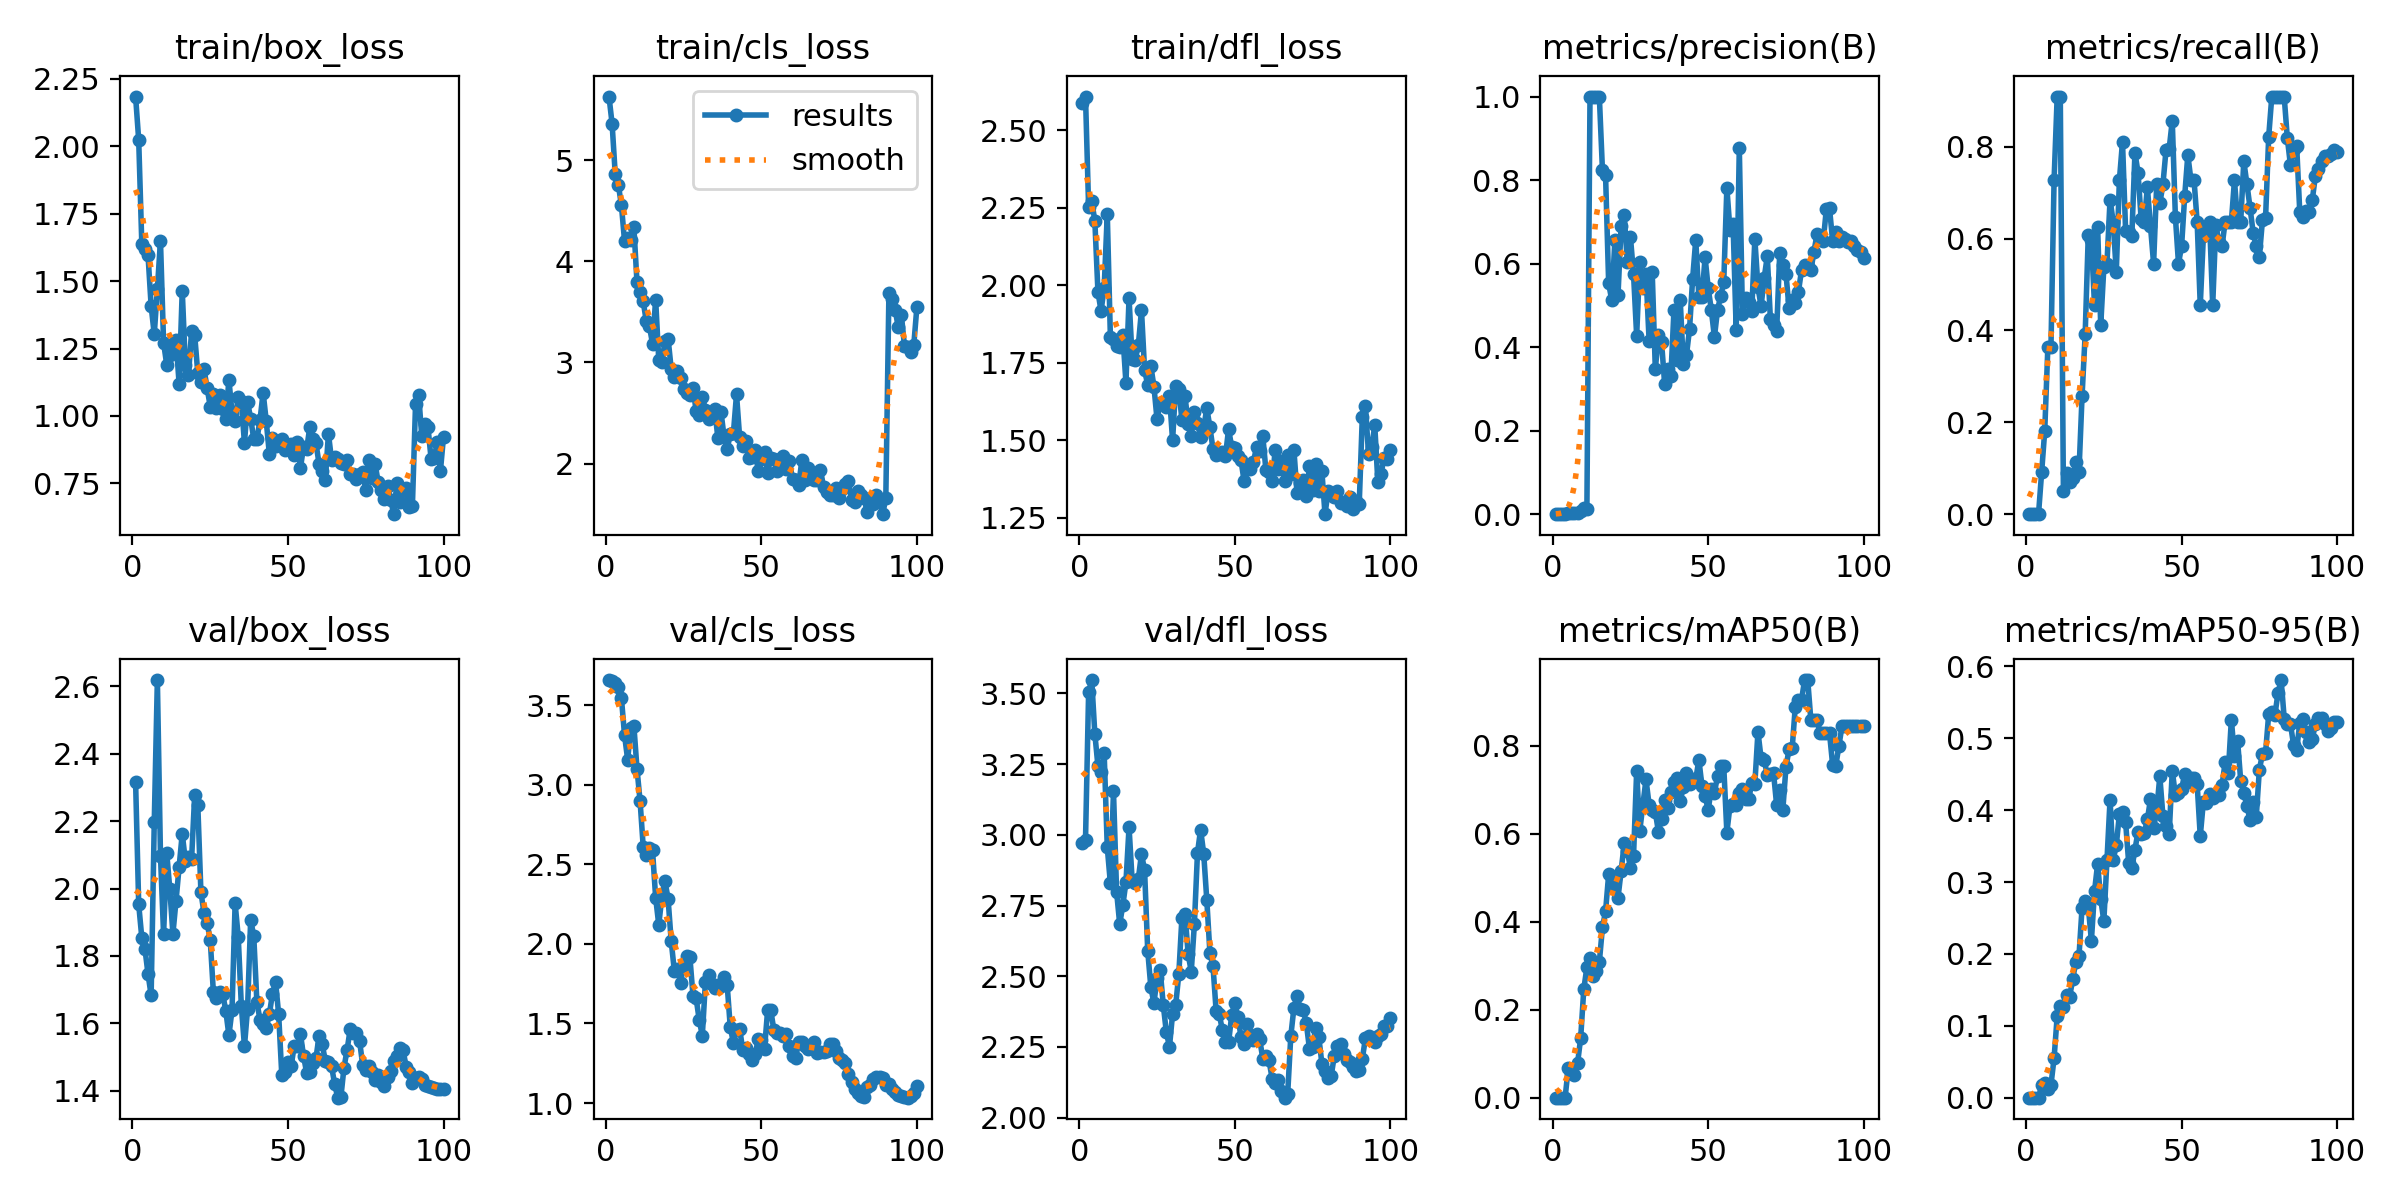

The data file committed next to this chart (first rows):
epoch, train/box_loss, train/cls_loss, train/dfl_loss, metrics/precision(B), metrics/recall(B), metrics/mAP50(B), metrics/mAP50-95(B), val/box_loss, val/cls_loss, val/dfl_loss, lr/pg0, lr/pg1, lr/pg2
1, 2.183, 5.628, 2.588, 0, 0, 0, 0, 2.317, 3.658, 2.969, 2.275e-05, 2.275e-05, 2.275e-05
2, 2.023, 5.359, 2.609, 0, 0, 0, 0, 1.953, 3.651, 2.981, 4.9555e-05, 4.9555e-05, 4.9555e-05
3, 1.638, 4.864, 2.253, 0, 0, 0, 0, 1.854, 3.64, 3.503, 7.5818e-05, 7.5818e-05, 7.5818e-05
4, 1.617, 4.757, 2.272, 0, 0, 0, 0, 1.821, 3.612, 3.547, 0.0001015, 0.0001015, 0.0001015
5, 1.596, 4.551, 2.208, 0.00255, 0.09091, 0.0672, 0.01754, 1.746, 3.544, 3.357, 0.0001267, 0.0001267, 0.0001267
6, 1.407, 4.199, 1.979, 0.00162, 0.1818, 0.05626, 0.01994, 1.683, 3.311, 3.243, 0.0001514, 0.0001514, 0.0001514
7, 1.303, 4.233, 1.917, 0.00325, 0.3636, 0.05261, 0.01196, 2.196, 3.158, 3.223, 0.0001755, 0.0001755, 0.0001755
8, 1.471, 4.207, 1.992, 0.0028, 0.3636, 0.0781, 0.01776, 2.619, 3.357, 3.289, 0.000199, 0.000199, 0.000199
9, 1.649, 4.336, 2.23, 0.00857, 0.7273, 0.1357, 0.05486, 2.098, 3.372, 2.956, 0.0002221, 0.0002221, 0.0002221
10, 1.272, 3.794, 1.833, 0.01436, 0.9091, 0.2466, 0.1132, 1.864, 3.101, 2.829, 0.0002445, 0.0002445, 0.0002445
11, 1.19, 3.694, 1.828, 0.01194, 0.9091, 0.2967, 0.127, 2.107, 2.896, 3.153, 0.0002665, 0.0002665, 0.0002665
12, 1.225, 3.603, 1.805, 1, 0.05141, 0.3182, 0.1268, 1.998, 2.61, 2.798, 0.0002879, 0.0002879, 0.0002879
13, 1.254, 3.406, 1.801, 1, 0.09041, 0.2776, 0.1431, 1.865, 2.558, 2.684, 0.0003087, 0.0003087, 0.0003087
14, 1.281, 3.358, 1.839, 1, 0.06964, 0.288, 0.1403, 1.964, 2.601, 2.752, 0.0003291, 0.0003291, 0.0003291
15, 1.118, 3.184, 1.686, 1, 0.07881, 0.3084, 0.1649, 2.065, 2.587, 2.832, 0.0003488, 0.0003488, 0.0003488
16, 1.464, 3.622, 1.959, 0.8237, 0.1139, 0.3871, 0.1894, 2.163, 2.291, 3.027, 0.0003681, 0.0003681, 0.0003681
17, 1.189, 3.028, 1.763, 0.8123, 0.09091, 0.4237, 0.1966, 2.082, 2.121, 2.838, 0.0003829, 0.0003829, 0.0003829
18, 1.151, 3.004, 1.76, 0.5527, 0.2573, 0.5076, 0.2644, 2.094, 2.294, 2.828, 0.0003784, 0.0003784, 0.0003784
19, 1.314, 3.208, 1.809, 0.5119, 0.3924, 0.484, 0.2742, 2.087, 2.395, 2.845, 0.0003739, 0.0003739, 0.0003739
20, 1.3, 3.236, 1.92, 0.6564, 0.6084, 0.4997, 0.2658, 2.279, 2.283, 2.933, 0.0003694, 0.0003694, 0.0003694
21, 1.159, 2.938, 1.726, 0.5239, 0.5961, 0.4545, 0.2185, 2.248, 2.018, 2.874, 0.0003649, 0.0003649, 0.0003649
22, 1.127, 2.86, 1.679, 0.6895, 0.4546, 0.5151, 0.287, 1.99, 1.832, 2.591, 0.0003604, 0.0003604, 0.0003604
23, 1.173, 2.911, 1.74, 0.7157, 0.6248, 0.5783, 0.3254, 1.927, 1.844, 2.462, 0.0003559, 0.0003559, 0.0003559
24, 1.104, 2.852, 1.674, 0.603, 0.4111, 0.5608, 0.2763, 1.898, 1.756, 2.404, 0.0003514, 0.0003514, 0.0003514
25, 1.035, 2.74, 1.567, 0.6638, 0.537, 0.5231, 0.2458, 1.847, 1.865, 2.494, 0.0003469, 0.0003469, 0.0003469
26, 1.083, 2.703, 1.621, 0.5742, 0.5454, 0.5503, 0.33, 1.694, 1.925, 2.523, 0.0003424, 0.0003424, 0.0003424
27, 1.029, 2.681, 1.617, 0.4271, 0.6849, 0.7425, 0.4145, 1.677, 1.92, 2.399, 0.0003379, 0.0003379, 0.0003379
28, 1.077, 2.751, 1.607, 0.6044, 0.6364, 0.6068, 0.3308, 1.694, 1.675, 2.301, 0.0003334, 0.0003334, 0.0003334
29, 1.025, 2.525, 1.643, 0.5418, 0.5269, 0.6663, 0.3511, 1.688, 1.661, 2.251, 0.0003289, 0.0003289, 0.0003289
30, 0.9877, 2.483, 1.5, 0.5763, 0.7273, 0.7236, 0.3946, 1.637, 1.524, 2.367, 0.0003244, 0.0003244, 0.0003244
31, 1.135, 2.664, 1.677, 0.4153, 0.8105, 0.6663, 0.3974, 1.564, 1.423, 2.398, 0.0003199, 0.0003199, 0.0003199
32, 1.013, 2.533, 1.665, 0.5793, 0.617, 0.6538, 0.3832, 1.639, 1.759, 2.508, 0.0003154, 0.0003154, 0.0003154
33, 0.9829, 2.442, 1.565, 0.3468, 0.6145, 0.6495, 0.3262, 1.956, 1.802, 2.708, 0.0003109, 0.0003109, 0.0003109
34, 1.072, 2.473, 1.642, 0.4284, 0.6053, 0.6049, 0.319, 1.857, 1.748, 2.721, 0.0003063, 0.0003063, 0.0003063
35, 1.057, 2.54, 1.554, 0.413, 0.7864, 0.6345, 0.345, 1.652, 1.725, 2.578, 0.0003018, 0.0003018, 0.0003018
36, 0.8987, 2.255, 1.515, 0.311, 0.7434, 0.6772, 0.3704, 1.532, 1.742, 2.517, 0.0002973, 0.0002973, 0.0002973
37, 1.052, 2.512, 1.592, 0.347, 0.6416, 0.6584, 0.3663, 1.644, 1.738, 2.683, 0.0002928, 0.0002928, 0.0002928
38, 0.9906, 2.268, 1.555, 0.3307, 0.6364, 0.696, 0.3685, 1.908, 1.792, 2.936, 0.0002883, 0.0002883, 0.0002883
39, 0.9145, 2.141, 1.509, 0.4891, 0.7115, 0.7189, 0.3871, 1.858, 1.741, 3.019, 0.0002838, 0.0002838, 0.0002838
40, 0.9132, 2.297, 1.54, 0.37, 0.6262, 0.728, 0.4153, 1.663, 1.475, 2.934, 0.0002793, 0.0002793, 0.0002793
41, 0.985, 2.303, 1.604, 0.5134, 0.5454, 0.6742, 0.3746, 1.61, 1.38, 2.769, 0.0002748, 0.0002748, 0.0002748
42, 1.087, 2.684, 1.542, 0.3593, 0.7185, 0.7066, 0.3999, 1.599, 1.461, 2.583, 0.0002703, 0.0002703, 0.0002703
43, 0.9822, 2.262, 1.471, 0.3803, 0.6763, 0.7387, 0.4474, 1.587, 1.468, 2.535, 0.0002658, 0.0002658, 0.0002658
44, 0.8593, 2.174, 1.452, 0.443, 0.7182, 0.7127, 0.3915, 1.626, 1.335, 2.377, 0.0002613, 0.0002613, 0.0002613
45, 0.9181, 2.222, 1.455, 0.5638, 0.7932, 0.7236, 0.3785, 1.688, 1.344, 2.366, 0.0002568, 0.0002568, 0.0002568
46, 0.8898, 2.058, 1.463, 0.6571, 0.7952, 0.7236, 0.3662, 1.724, 1.309, 2.309, 0.0002523, 0.0002523, 0.0002523
47, 0.9066, 2.065, 1.45, 0.5194, 0.8565, 0.7689, 0.4548, 1.627, 1.27, 2.268, 0.0002478, 0.0002478, 0.0002478
48, 0.9158, 2.131, 1.536, 0.5205, 0.6474, 0.7086, 0.4213, 1.447, 1.308, 2.266, 0.0002433, 0.0002433, 0.0002433
49, 0.8741, 1.923, 1.479, 0.6151, 0.5454, 0.6859, 0.4243, 1.456, 1.401, 2.362, 0.0002388, 0.0002388, 0.0002388
50, 0.8826, 2.043, 1.474, 0.5415, 0.5835, 0.6544, 0.4297, 1.485, 1.395, 2.407, 0.0002343, 0.0002343, 0.0002343
51, 0.8962, 2.119, 1.451, 0.4894, 0.6931, 0.7028, 0.4502, 1.473, 1.34, 2.357, 0.0002298, 0.0002298, 0.0002298
52, 0.854, 1.905, 1.435, 0.4239, 0.782, 0.6935, 0.4393, 1.533, 1.583, 2.285, 0.0002253, 0.0002253, 0.0002253
53, 0.9045, 2.055, 1.368, 0.4893, 0.7273, 0.7312, 0.4455, 1.534, 1.586, 2.262, 0.0002208, 0.0002208, 0.0002208
54, 0.8083, 2.042, 1.411, 0.5216, 0.7273, 0.7538, 0.445, 1.568, 1.459, 2.333, 0.0002163, 0.0002163, 0.0002163
55, 0.8849, 1.925, 1.408, 0.5558, 0.6364, 0.7538, 0.4363, 1.503, 1.442, 2.292, 0.0002118, 0.0002118, 0.0002118
56, 0.8765, 2.05, 1.431, 0.7813, 0.4546, 0.603, 0.3638, 1.452, 1.44, 2.275, 0.0002072, 0.0002072, 0.0002072
57, 0.9585, 2.077, 1.479, 0.6806, 0.6052, 0.6633, 0.4117, 1.454, 1.42, 2.297, 0.0002027, 0.0002027, 0.0002027
58, 0.9138, 1.949, 1.467, 0.695, 0.623, 0.6674, 0.4094, 1.483, 1.432, 2.277, 0.0001982, 0.0001982, 0.0001982
59, 0.8984, 2.028, 1.514, 0.4414, 0.6364, 0.6663, 0.4224, 1.497, 1.359, 2.209, 0.0001937, 0.0001937, 0.0001937
60, 0.8218, 1.848, 1.404, 0.8779, 0.4546, 0.6935, 0.4165, 1.563, 1.293, 2.218, 0.0001892, 0.0001892, 0.0001892
... 40 more rows
